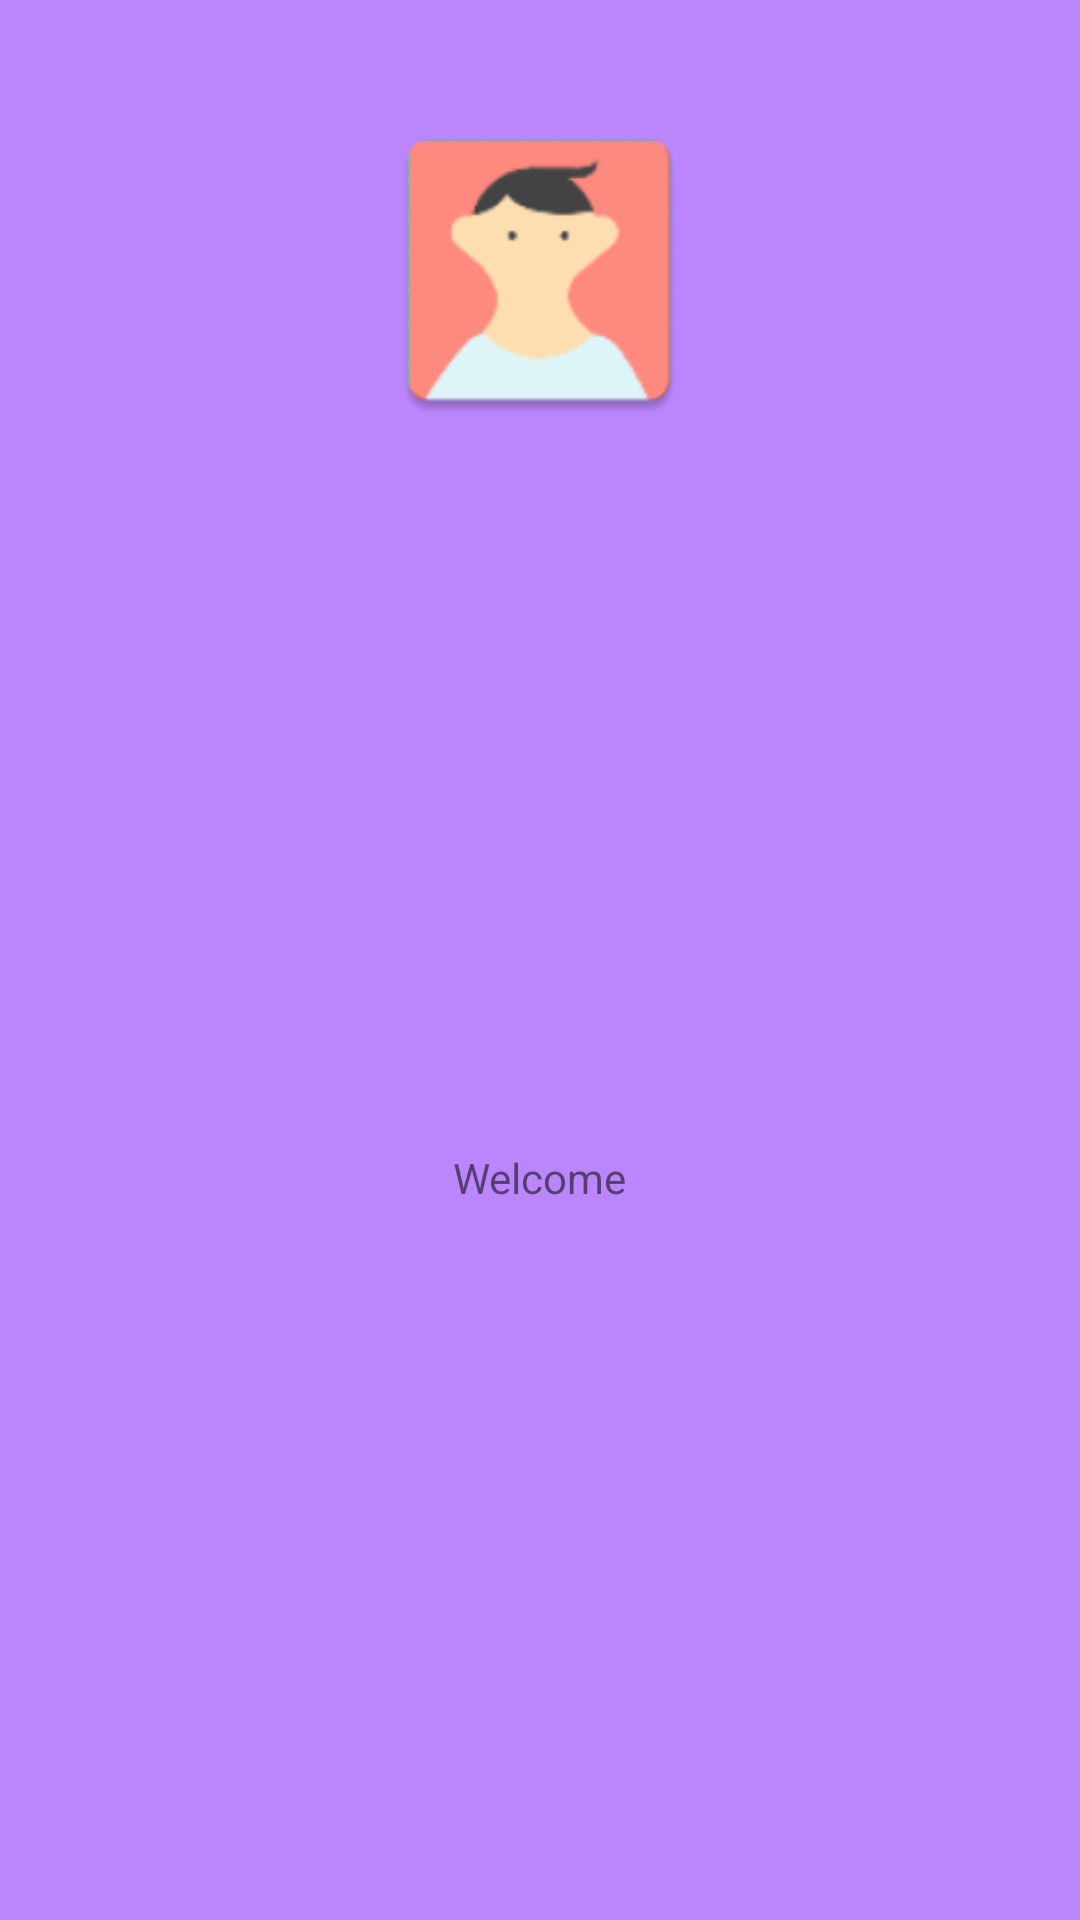

The Android layout XML behind this screen, and the referenced resources:
<!-- AndroidManifest.xml: application theme Theme.FitnessCalculatorAssignment -->
<!-- res/layout/side_nav_layout.xml -->
<?xml version="1.0" encoding="utf-8"?>
<androidx.constraintlayout.widget.ConstraintLayout xmlns:android="http://schemas.android.com/apk/res/android"
    xmlns:app="http://schemas.android.com/apk/res-auto"
    xmlns:tools="http://schemas.android.com/tools"
    android:layout_width="match_parent"
    android:layout_height="140dp"
    android:background="@color/purple_200" >

    

    

    <ImageView
        android:id="@+id/sideNavUserProfilePicture"
        android:layout_width="110dp"
        android:layout_height="110dp"
        android:src="@mipmap/avatar_icon"
        app:layout_constraintBottom_toBottomOf="parent"
        app:layout_constraintEnd_toEndOf="parent"
        app:layout_constraintHorizontal_bias="0.498"
        app:layout_constraintStart_toStartOf="parent"
        app:layout_constraintTop_toTopOf="parent"
        app:layout_constraintVertical_bias="0.066" />

    <TextView
        android:id="@+id/sideNavMenuUserName"
        android:layout_width="wrap_content"
        android:layout_height="wrap_content"
        android:text="Welcome"
        app:layout_constraintBottom_toBottomOf="parent"
        app:layout_constraintEnd_toEndOf="parent"
        app:layout_constraintStart_toStartOf="parent"
        app:layout_constraintTop_toBottomOf="@+id/sideNavUserProfilePicture" />
</androidx.constraintlayout.widget.ConstraintLayout>
<!-- resources referenced by this layout -->
<resources>
  <!-- mipmap avatar_icon: png bitmap (mipmap-hdpi, 2486 bytes) -->
  <style name="Theme.FitnessCalculatorAssignment" parent="Theme.MaterialComponents.DayNight.NoActionBar">
          
          <item name="colorPrimary">@color/purple_500</item>
          <item name="colorPrimaryVariant">@color/purple_700</item>
          <item name="colorOnPrimary">@color/white</item>
          
          <item name="colorSecondary">@color/teal_200</item>
          <item name="colorSecondaryVariant">@color/teal_700</item>
          <item name="colorOnSecondary">@color/black</item>
          
          <item name="android:statusBarColor" tools:targetApi="l">?attr/colorPrimaryVariant</item>
          
      </style>
  <!-- not gathered from this repository: default colours our renderer supplied (Android Studio template values) -->
  <color name="purple_200">#FFBB86FC</color>
  <color name="purple_500">#FF6200EE</color>
  <color name="purple_700">#FF3700B3</color>
  <color name="teal_200">#FF03DAC5</color>
  <color name="teal_700">#FF018786</color>
  <color name="black">#FF000000</color>
  <color name="white">#FFFFFFFF</color>
</resources>
